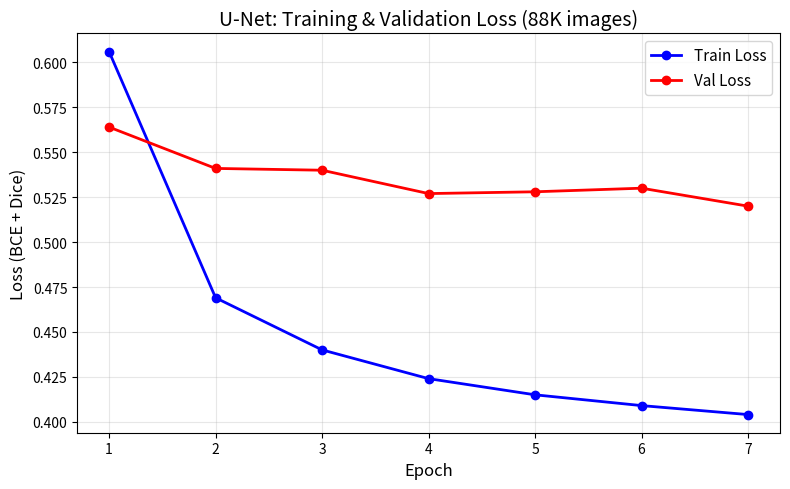
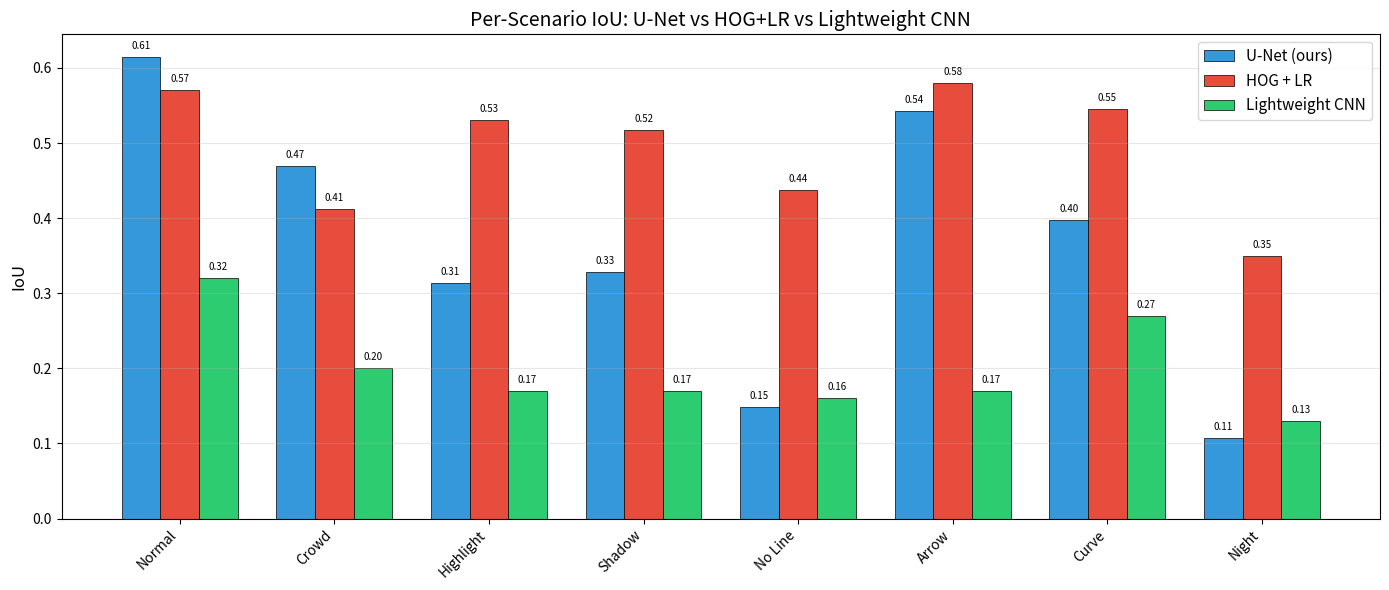
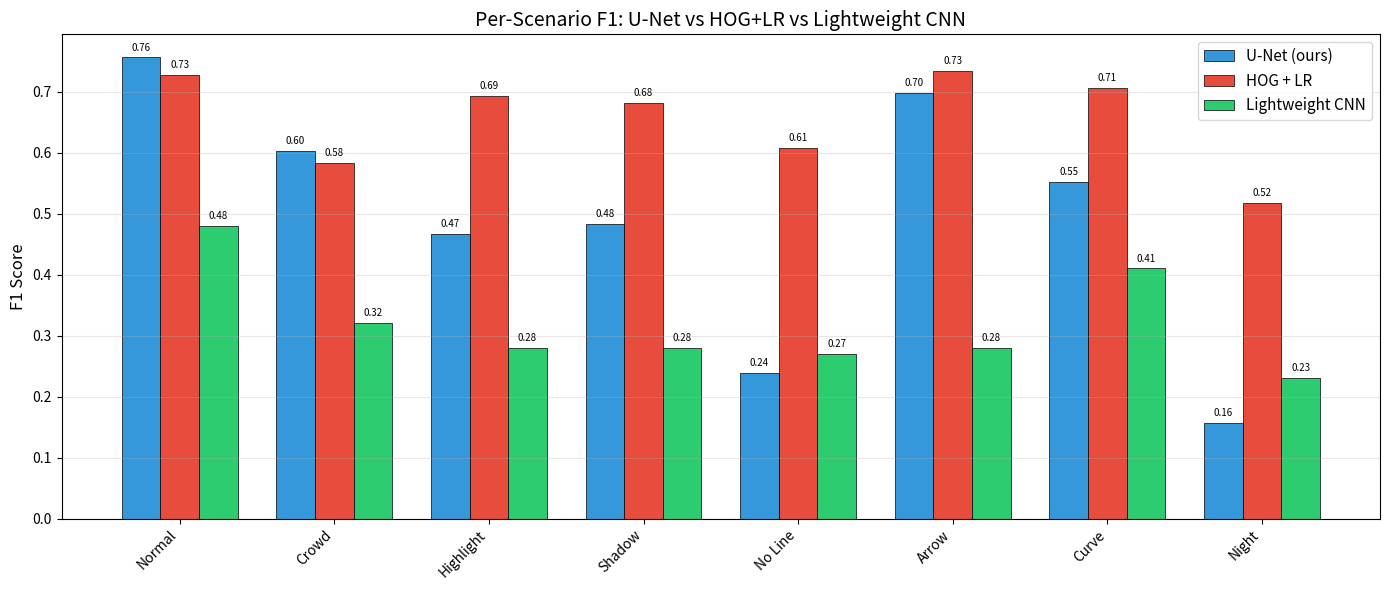
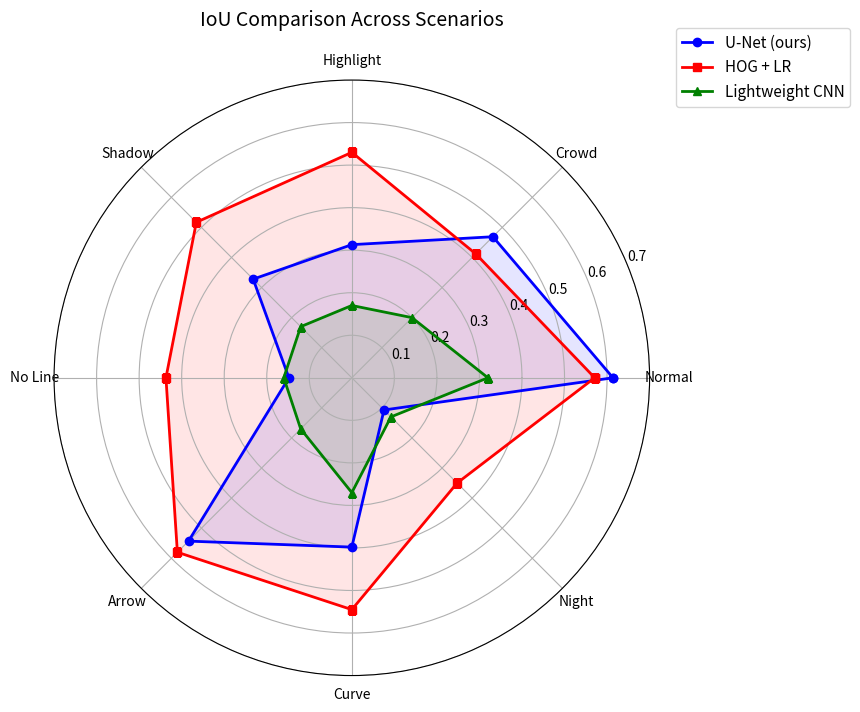
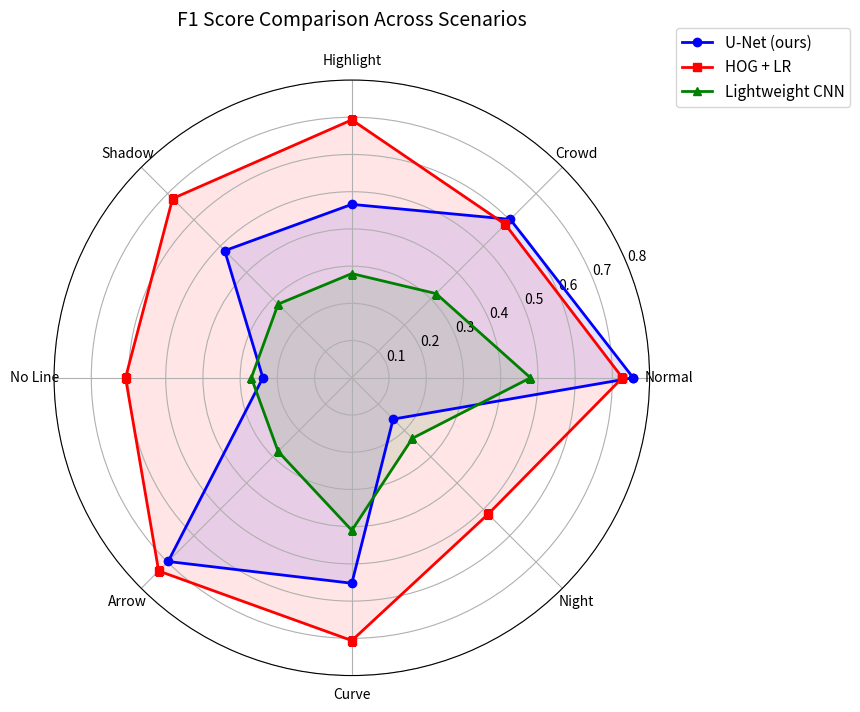
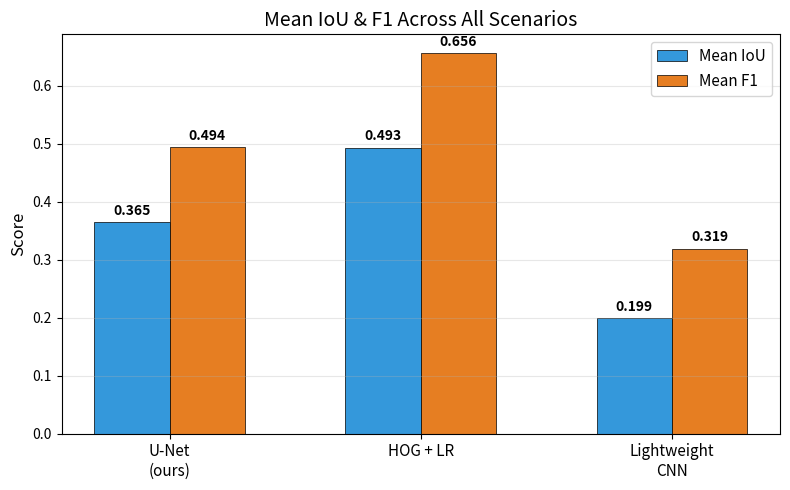
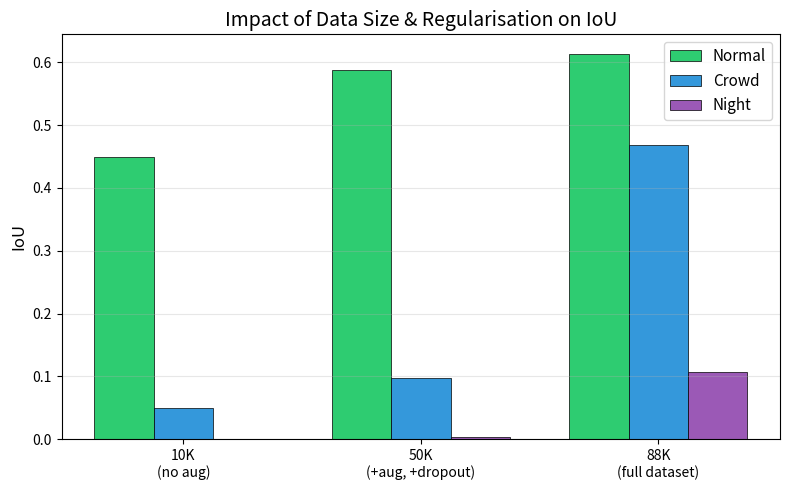
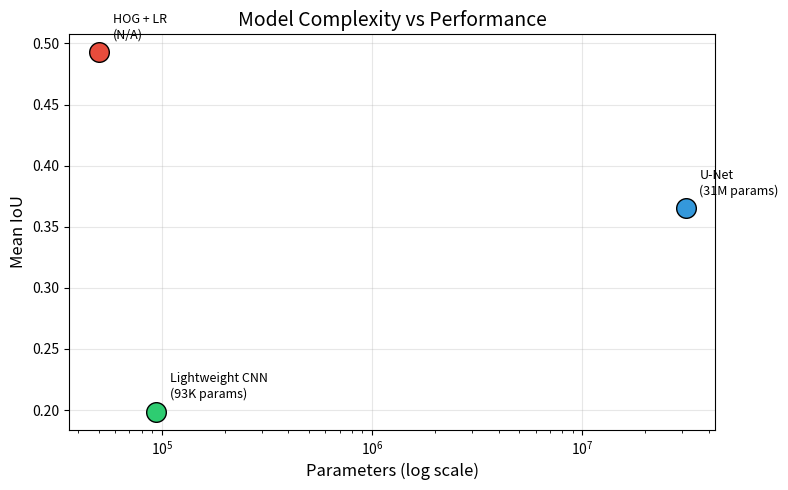

These charts were generated, in order, by the following Python code:
import matplotlib.pyplot as plt
import numpy as np

# ============================================================
# DATA: All three models
# ============================================================
scenarios = ['Normal', 'Crowd', 'Highlight', 'Shadow', 'No Line', 'Arrow', 'Curve', 'Night']

unet_iou =  [0.614, 0.469, 0.313, 0.328, 0.148, 0.543, 0.398, 0.107]
hog_iou =   [0.571, 0.412, 0.530, 0.517, 0.437, 0.580, 0.545, 0.350]
lcnn_iou =  [0.32,  0.20,  0.17,  0.17,  0.16,  0.17,  0.27,  0.13]

unet_f1 =   [0.756, 0.602, 0.466, 0.483, 0.239, 0.698, 0.552, 0.157]
hog_f1 =    [0.727, 0.583, 0.693, 0.681, 0.608, 0.734, 0.706, 0.518]
lcnn_f1 =   [0.48,  0.32,  0.28,  0.28,  0.27,  0.28,  0.41,  0.23]

# ============================================================
# PLOT 1: Training & Validation Loss (U-Net)
# ============================================================
train_losses = [0.606, 0.469, 0.440, 0.424, 0.415, 0.409, 0.404]
val_losses =   [0.564, 0.541, 0.540, 0.527, 0.528, 0.530, 0.520]

plt.figure(figsize=(8, 5))
plt.plot(range(1, 8), train_losses, 'b-o', label='Train Loss', linewidth=2)
plt.plot(range(1, 8), val_losses, 'r-o', label='Val Loss', linewidth=2)
plt.xlabel('Epoch', fontsize=12)
plt.ylabel('Loss (BCE + Dice)', fontsize=12)
plt.title('U-Net: Training & Validation Loss (88K images)', fontsize=14)
plt.legend(fontsize=11)
plt.grid(True, alpha=0.3)
plt.tight_layout()
plt.savefig('plot_training_loss.png', dpi=150)
plt.show()

# ============================================================
# PLOT 2: IoU Bar Chart — All 3 Models
# ============================================================
x = np.arange(len(scenarios))
width = 0.25

fig, ax = plt.subplots(figsize=(14, 6))
bars1 = ax.bar(x - width, unet_iou, width, label='U-Net (ours)', color='#3498db', edgecolor='black', linewidth=0.5)
bars2 = ax.bar(x, hog_iou, width, label='HOG + LR', color='#e74c3c', edgecolor='black', linewidth=0.5)
bars3 = ax.bar(x + width, lcnn_iou, width, label='Lightweight CNN', color='#2ecc71', edgecolor='black', linewidth=0.5)

ax.set_ylabel('IoU', fontsize=12)
ax.set_title('Per-Scenario IoU: U-Net vs HOG+LR vs Lightweight CNN', fontsize=14)
ax.set_xticks(x)
ax.set_xticklabels(scenarios, rotation=45, ha='right', fontsize=10)
ax.legend(fontsize=11)
ax.grid(axis='y', alpha=0.3)

for bars in [bars1, bars2, bars3]:
    for bar in bars:
        ax.text(bar.get_x() + bar.get_width()/2, bar.get_height() + 0.008,
                f'{bar.get_height():.2f}', ha='center', va='bottom', fontsize=7)

plt.tight_layout()
plt.savefig('plot_iou_comparison.png', dpi=150)
plt.show()

# ============================================================
# PLOT 3: F1 Bar Chart — All 3 Models
# ============================================================
fig, ax = plt.subplots(figsize=(14, 6))
bars1 = ax.bar(x - width, unet_f1, width, label='U-Net (ours)', color='#3498db', edgecolor='black', linewidth=0.5)
bars2 = ax.bar(x, hog_f1, width, label='HOG + LR', color='#e74c3c', edgecolor='black', linewidth=0.5)
bars3 = ax.bar(x + width, lcnn_f1, width, label='Lightweight CNN', color='#2ecc71', edgecolor='black', linewidth=0.5)

ax.set_ylabel('F1 Score', fontsize=12)
ax.set_title('Per-Scenario F1: U-Net vs HOG+LR vs Lightweight CNN', fontsize=14)
ax.set_xticks(x)
ax.set_xticklabels(scenarios, rotation=45, ha='right', fontsize=10)
ax.legend(fontsize=11)
ax.grid(axis='y', alpha=0.3)

for bars in [bars1, bars2, bars3]:
    for bar in bars:
        ax.text(bar.get_x() + bar.get_width()/2, bar.get_height() + 0.008,
                f'{bar.get_height():.2f}', ha='center', va='bottom', fontsize=7)

plt.tight_layout()
plt.savefig('plot_f1_comparison.png', dpi=150)
plt.show()

# ============================================================
# PLOT 4: Radar Chart — All 3 Models (IoU)
# ============================================================
angles = np.linspace(0, 2 * np.pi, len(scenarios), endpoint=False).tolist()
unet_r = unet_iou + [unet_iou[0]]
hog_r = hog_iou + [hog_iou[0]]
lcnn_r = lcnn_iou + [lcnn_iou[0]]
angles += angles[:1]

fig, ax = plt.subplots(figsize=(9, 9), subplot_kw=dict(polar=True))
ax.plot(angles, unet_r, 'b-o', linewidth=2, label='U-Net (ours)', markersize=6)
ax.fill(angles, unet_r, alpha=0.1, color='blue')
ax.plot(angles, hog_r, 'r-s', linewidth=2, label='HOG + LR', markersize=6)
ax.fill(angles, hog_r, alpha=0.1, color='red')
ax.plot(angles, lcnn_r, 'g-^', linewidth=2, label='Lightweight CNN', markersize=6)
ax.fill(angles, lcnn_r, alpha=0.1, color='green')

ax.set_xticks(angles[:-1])
ax.set_xticklabels(scenarios, fontsize=10)
ax.set_ylim(0, 0.7)
ax.set_title('IoU Comparison Across Scenarios', fontsize=14, pad=20)
ax.legend(loc='upper right', bbox_to_anchor=(1.35, 1.1), fontsize=11)
plt.tight_layout()
plt.savefig('plot_radar.png', dpi=150)
plt.show()

# ============================================================
# PLOT 5: Radar Chart — All 3 Models (F1)
# ============================================================
unet_f1_r = unet_f1 + [unet_f1[0]]
hog_f1_r = hog_f1 + [hog_f1[0]]
lcnn_f1_r = lcnn_f1 + [lcnn_f1[0]]

fig, ax = plt.subplots(figsize=(9, 9), subplot_kw=dict(polar=True))
ax.plot(angles, unet_f1_r, 'b-o', linewidth=2, label='U-Net (ours)', markersize=6)
ax.fill(angles, unet_f1_r, alpha=0.1, color='blue')
ax.plot(angles, hog_f1_r, 'r-s', linewidth=2, label='HOG + LR', markersize=6)
ax.fill(angles, hog_f1_r, alpha=0.1, color='red')
ax.plot(angles, lcnn_f1_r, 'g-^', linewidth=2, label='Lightweight CNN', markersize=6)
ax.fill(angles, lcnn_f1_r, alpha=0.1, color='green')

ax.set_xticks(angles[:-1])
ax.set_xticklabels(scenarios, fontsize=10)
ax.set_ylim(0, 0.8)
ax.set_title('F1 Score Comparison Across Scenarios', fontsize=14, pad=20)
ax.legend(loc='upper right', bbox_to_anchor=(1.35, 1.1), fontsize=11)
plt.tight_layout()
plt.savefig('plot_radar_f1.png', dpi=150)
plt.show()

# ============================================================
# PLOT 6: Mean IoU & F1 Summary
# ============================================================
models = ['U-Net\n(ours)', 'HOG + LR', 'Lightweight\nCNN']
mean_iou = [np.mean(unet_iou), np.mean(hog_iou), np.mean(lcnn_iou)]
mean_f1 = [np.mean(unet_f1), np.mean(hog_f1), np.mean(lcnn_f1)]

x = np.arange(len(models))
width = 0.3

fig, ax = plt.subplots(figsize=(8, 5))
bars1 = ax.bar(x - width/2, mean_iou, width, label='Mean IoU', color='#3498db', edgecolor='black', linewidth=0.5)
bars2 = ax.bar(x + width/2, mean_f1, width, label='Mean F1', color='#e67e22', edgecolor='black', linewidth=0.5)

for bar in bars1:
    ax.text(bar.get_x() + bar.get_width()/2, bar.get_height() + 0.008,
            f'{bar.get_height():.3f}', ha='center', va='bottom', fontsize=10, fontweight='bold')
for bar in bars2:
    ax.text(bar.get_x() + bar.get_width()/2, bar.get_height() + 0.008,
            f'{bar.get_height():.3f}', ha='center', va='bottom', fontsize=10, fontweight='bold')

ax.set_ylabel('Score', fontsize=12)
ax.set_title('Mean IoU & F1 Across All Scenarios', fontsize=14)
ax.set_xticks(x)
ax.set_xticklabels(models, fontsize=11)
ax.legend(fontsize=11)
ax.grid(axis='y', alpha=0.3)
plt.tight_layout()
plt.savefig('plot_mean_comparison.png', dpi=150)
plt.show()

# ============================================================
# PLOT 7: Training Progression (10k vs 50k vs 88k)
# ============================================================
datasets = ['10K\n(no aug)', '50K\n(+aug, +dropout)', '88K\n(full dataset)']
normal_prog = [0.45, 0.588, 0.614]
crowd_prog = [0.05, 0.097, 0.469]
night_prog = [0.00, 0.003, 0.107]

x = np.arange(len(datasets))
width = 0.25

fig, ax = plt.subplots(figsize=(8, 5))
ax.bar(x - width, normal_prog, width, label='Normal', color='#2ecc71', edgecolor='black', linewidth=0.5)
ax.bar(x, crowd_prog, width, label='Crowd', color='#3498db', edgecolor='black', linewidth=0.5)
ax.bar(x + width, night_prog, width, label='Night', color='#9b59b6', edgecolor='black', linewidth=0.5)

ax.set_ylabel('IoU', fontsize=12)
ax.set_title('Impact of Data Size & Regularisation on IoU', fontsize=14)
ax.set_xticks(x)
ax.set_xticklabels(datasets, fontsize=10)
ax.legend(fontsize=11)
ax.grid(axis='y', alpha=0.3)
plt.tight_layout()
plt.savefig('plot_progression.png', dpi=150)
plt.show()

# ============================================================
# PLOT 8: Parameter Count vs Mean IoU
# ============================================================
model_names = ['Lightweight CNN\n(93K params)', 'HOG + LR\n(N/A)', 'U-Net\n(31M params)']
params = [93377, 50000, 31043521]  # HOG params approximate
mean_ious = [np.mean(lcnn_iou), np.mean(hog_iou), np.mean(unet_iou)]
colors_scatter = ['#2ecc71', '#e74c3c', '#3498db']

fig, ax = plt.subplots(figsize=(8, 5))
for i in range(3):
    ax.scatter(params[i], mean_ious[i], s=200, c=colors_scatter[i], edgecolors='black', linewidth=1, zorder=5)
    ax.annotate(model_names[i], (params[i], mean_ious[i]),
                textcoords="offset points", xytext=(10, 10), fontsize=9)

ax.set_xscale('log')
ax.set_xlabel('Parameters (log scale)', fontsize=12)
ax.set_ylabel('Mean IoU', fontsize=12)
ax.set_title('Model Complexity vs Performance', fontsize=14)
ax.grid(True, alpha=0.3)
plt.tight_layout()
plt.savefig('plot_params_vs_iou.png', dpi=150)
plt.show()
